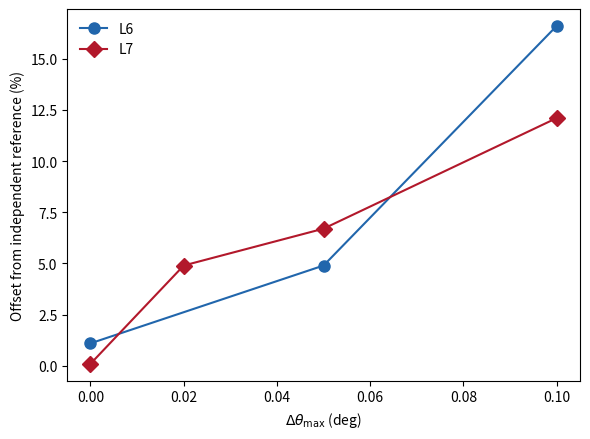

Source code (Python): (Note: this script raises an exception after producing the figure.)
"""Offset-from-reference vs Delta_theta_max, both resolutions, all from
identical-checkpoint (Test A style) comparisons (diary.md 2026-09-07).
Shows the corrected finding: continuous convergence to zero at both L6
and L7, with L7 steeper -- not a persistent floor.

Usage:
    uv run python scripts/figures/plot_offset_vs_dtheta_convergence.py
"""
from pathlib import Path

import matplotlib
matplotlib.use("Agg")
import matplotlib.pyplot as plt

# (d_theta, offset_pct), all identical-checkpoint comparisons (fixed
# source, varying only the requested target) -- see diary.md 2026-09-07
# Test A (L6, source dtheta_src_L6_th4.1) and Test A at L7 (source
# dtheta_src_L7_th6.9; the d_theta=0.1 point reuses the L6-vs-L7 check's
# theta_source=6.9->target=7 run, same source checkpoint).
L6 = [(0.0, 1.1), (0.05, 4.9), (0.1, 16.6)]
L7 = [(0.0, 0.1), (0.02, 4.9), (0.05, 6.7), (0.1, 12.1)]

fig, ax = plt.subplots(figsize=(6, 4.5))
ax.plot(*zip(*L6), marker="o", color="#2166ac", label="L6", linewidth=1.5, markersize=8)
ax.plot(*zip(*L7), marker="D", color="#b2182b", label="L7", linewidth=1.5, markersize=8)

ax.set_xlabel(r"$\Delta\theta_\mathrm{max}$ (deg)")
ax.set_ylabel("Offset from independent reference (%)")
ax.legend(frameon=False)
fig.tight_layout()

out_path = Path(__file__).parent.parent.parent / "experiments" / "dtheta_monotonicity" / "offset_vs_dtheta_convergence.png"
fig.savefig(out_path, dpi=150)
print(f"Saved {out_path}")
